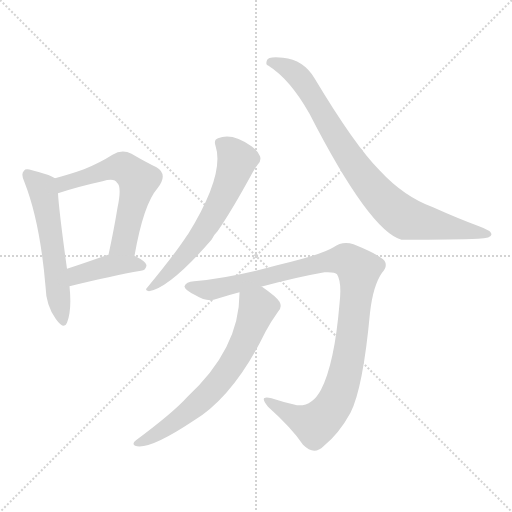
t = 0.00 s
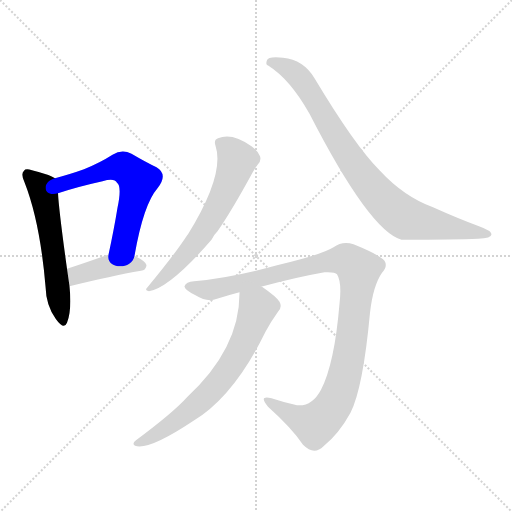
t = 1.18 s
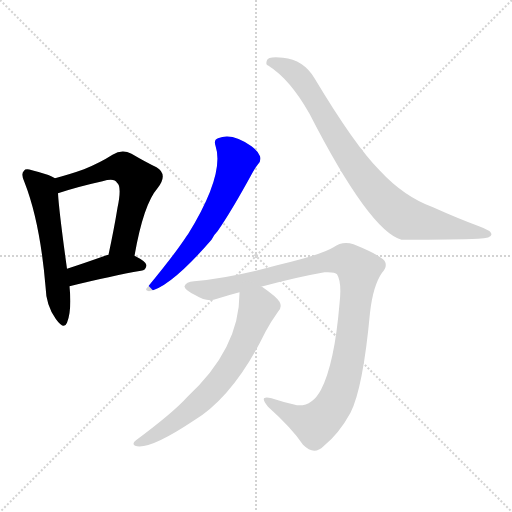
t = 2.36 s
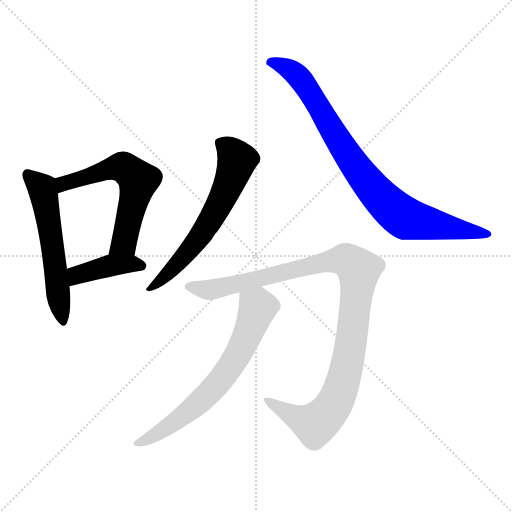
t = 3.54 s
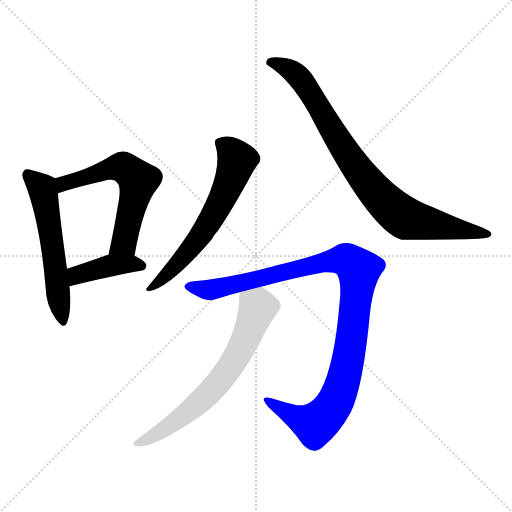
t = 4.72 s
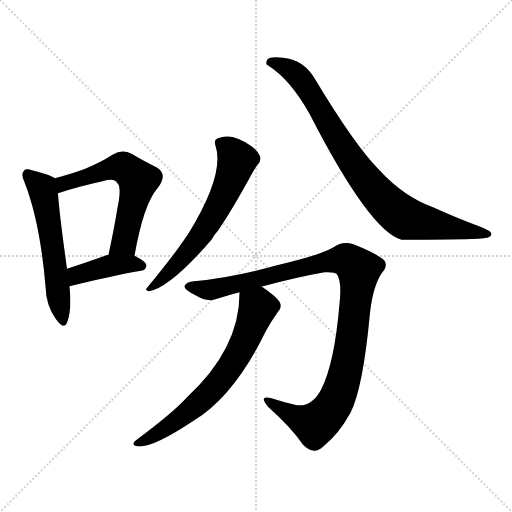
t = 5.90 s

The animated SVG that drew these frames (rendered in a browser with its animation timeline set to each time). Animation: 7 CSS @keyframes rules; one cycle of 5.90 s.

<svg version="1.1" viewBox="0 0 1024 1024" xmlns="http://www.w3.org/2000/svg">
  <g stroke="lightgray" stroke-dasharray="1,1" stroke-width="1" transform="scale(4, 4)">
    <line x1="0" y1="0" x2="256" y2="256"></line>
    <line x1="256" y1="0" x2="0" y2="256"></line>
    <line x1="128" y1="0" x2="128" y2="256"></line>
    <line x1="0" y1="128" x2="256" y2="128"></line>
  </g>
<g transform="scale(1, -1) translate(0, -900)">
   <style type="text/css">
    @keyframes keyframes0 {
      from {
       stroke: blue;
       stroke-dashoffset: 561;
       stroke-width: 128;
       }
       65% {
       animation-timing-function: step-end;
       stroke: blue;
       stroke-dashoffset: 0;
       stroke-width: 128;
       }
       to {
       stroke: black;
       stroke-width: 1024;
       }
       }
       #make-me-a-hanzi-animation-0 {
         animation: keyframes0 0.706543s both;
         animation-delay: 0.000000s;
         animation-timing-function: linear;
       }
    @keyframes keyframes1 {
      from {
       stroke: blue;
       stroke-dashoffset: 588;
       stroke-width: 128;
       }
       66% {
       animation-timing-function: step-end;
       stroke: blue;
       stroke-dashoffset: 0;
       stroke-width: 128;
       }
       to {
       stroke: black;
       stroke-width: 1024;
       }
       }
       #make-me-a-hanzi-animation-1 {
         animation: keyframes1 0.728516s both;
         animation-delay: 0.706543s;
         animation-timing-function: linear;
       }
    @keyframes keyframes2 {
      from {
       stroke: blue;
       stroke-dashoffset: 406;
       stroke-width: 128;
       }
       57% {
       animation-timing-function: step-end;
       stroke: blue;
       stroke-dashoffset: 0;
       stroke-width: 128;
       }
       to {
       stroke: black;
       stroke-width: 1024;
       }
       }
       #make-me-a-hanzi-animation-2 {
         animation: keyframes2 0.580404s both;
         animation-delay: 1.435059s;
         animation-timing-function: linear;
       }
    @keyframes keyframes3 {
      from {
       stroke: blue;
       stroke-dashoffset: 614;
       stroke-width: 128;
       }
       67% {
       animation-timing-function: step-end;
       stroke: blue;
       stroke-dashoffset: 0;
       stroke-width: 128;
       }
       to {
       stroke: black;
       stroke-width: 1024;
       }
       }
       #make-me-a-hanzi-animation-3 {
         animation: keyframes3 0.749674s both;
         animation-delay: 2.015462s;
         animation-timing-function: linear;
       }
    @keyframes keyframes4 {
      from {
       stroke: blue;
       stroke-dashoffset: 844;
       stroke-width: 128;
       }
       73% {
       animation-timing-function: step-end;
       stroke: blue;
       stroke-dashoffset: 0;
       stroke-width: 128;
       }
       to {
       stroke: black;
       stroke-width: 1024;
       }
       }
       #make-me-a-hanzi-animation-4 {
         animation: keyframes4 0.936849s both;
         animation-delay: 2.765137s;
         animation-timing-function: linear;
       }
    @keyframes keyframes5 {
      from {
       stroke: blue;
       stroke-dashoffset: 1044;
       stroke-width: 128;
       }
       77% {
       animation-timing-function: step-end;
       stroke: blue;
       stroke-dashoffset: 0;
       stroke-width: 128;
       }
       to {
       stroke: black;
       stroke-width: 1024;
       }
       }
       #make-me-a-hanzi-animation-5 {
         animation: keyframes5 1.099609s both;
         animation-delay: 3.701986s;
         animation-timing-function: linear;
       }
    @keyframes keyframes6 {
      from {
       stroke: blue;
       stroke-dashoffset: 666;
       stroke-width: 128;
       }
       68% {
       animation-timing-function: step-end;
       stroke: blue;
       stroke-dashoffset: 0;
       stroke-width: 128;
       }
       to {
       stroke: black;
       stroke-width: 1024;
       }
       }
       #make-me-a-hanzi-animation-6 {
         animation: keyframes6 0.791992s both;
         animation-delay: 4.801595s;
         animation-timing-function: linear;
       }
</style>
<path d="M 110.0 543.5 Q 100.0 550.5 64.0 559.5 Q 51.0 563.5 48.0 558.5 Q 41.0 552.5 49.0 535.5 Q 80.0 456.5 91.0 327.5 Q 92.0 288.5 112.0 261.5 Q 128.0 239.5 134.0 254.5 Q 144.0 279.5 139.0 327.5 L 134.0 362.5 Q 118.0 477.5 116.0 513.5 C 114.0 541.5 114.0 541.5 110.0 543.5 Z" fill="lightgray"></path> 
<path d="M 269.0 388.5 Q 287.0 491.5 315.0 523.5 Q 337.0 551.5 313.0 565.5 Q 292.0 575.5 263.0 592.5 Q 244.0 602.5 225.0 590.5 Q 200.0 574.5 168.0 561.5 Q 143.0 552.5 110.0 543.5 C 81.0 535.5 87.0 504.5 116.0 513.5 Q 155.0 526.5 205.0 537.5 Q 229.0 544.5 234.0 534.5 Q 244.0 527.5 235.0 484.5 Q 228.0 441.5 217.0 390.5 C 211.0 361.5 264.0 358.5 269.0 388.5 Z" fill="lightgray"></path> 
<path d="M 139.0 327.5 Q 224.0 348.5 282.0 358.5 Q 292.0 359.5 293.0 369.5 Q 293.0 376.5 269.0 388.5 L 217.0 390.5 Q 214.0 390.5 213.0 389.5 Q 168.0 373.5 134.0 362.5 C 105.0 353.5 110.0 320.5 139.0 327.5 Z" fill="lightgray"></path> 
<path d="M 431.0 608.5 Q 450.0 551.5 376.0 431.5 Q 375.0 430.5 373.0 427.5 Q 351.0 393.5 295.0 325.5 Q 288.0 318.5 298.0 317.5 Q 340.0 324.5 423.0 420.5 Q 427.0 429.5 435.0 437.5 Q 463.0 477.5 506.0 556.5 Q 512.0 566.5 516.0 571.5 Q 523.0 578.5 520.0 587.5 Q 517.0 597.5 503.0 607.5 Q 464.0 635.5 436.0 623.5 Q 427.0 620.5 431.0 608.5 Z" fill="lightgray"></path> 
<path d="M 537.0 768.5 Q 580.0 741.5 619.0 672.5 Q 739.0 438.5 803.0 420.5 Q 912.0 420.5 956.0 422.5 Q 983.0 423.5 983.0 431.5 Q 983.0 438.5 958.0 447.5 Q 915.0 463.5 866.0 485.5 Q 808.0 506.5 759.0 559.5 Q 710.0 608.5 629.0 743.5 Q 607.0 780.5 566.0 784.5 Q 536.0 787.5 534.0 779.5 Q 530.0 770.5 537.0 768.5 Z" fill="lightgray"></path> 
<path d="M 522.0 326.5 Q 592.0 345.5 649.0 355.5 Q 670.0 356.5 674.0 351.5 Q 684.0 335.5 679.0 292.5 Q 669.0 172.5 642.0 120.5 Q 624.0 86.5 594.0 89.5 Q 567.0 95.5 543.0 103.5 Q 516.0 110.5 536.0 86.5 Q 584.0 43.5 606.0 10.5 Q 628.0 -11.5 647.0 7.5 Q 678.0 32.5 701.0 74.5 Q 726.0 123.5 740.0 274.5 Q 746.0 328.5 764.0 354.5 Q 776.0 367.5 769.0 378.5 Q 759.0 390.5 707.0 411.5 Q 685.0 418.5 667.0 405.5 Q 643.0 390.5 554.0 369.5 Q 464.0 344.5 388.0 337.5 Q 372.0 336.5 369.0 327.5 Q 368.0 320.5 391.0 309.5 Q 415.0 294.5 434.0 302.5 Q 456.0 309.5 479.0 315.5 L 522.0 326.5 Z" fill="lightgray"></path> 
<path d="M 479.0 315.5 Q 480.0 203.5 374.0 105.5 Q 346.0 74.5 272.0 19.5 Q 263.0 12.5 270.0 8.5 Q 297.0 -1.5 387.0 58.5 Q 468.0 107.5 531.0 236.5 Q 541.0 255.5 556.0 276.5 Q 565.0 285.5 559.0 296.5 Q 553.0 306.5 524.0 326.5 Q 523.0 327.5 522.0 326.5 C 496.0 341.5 480.0 345.5 479.0 315.5 Z" fill="lightgray"></path> 
      <clipPath id="make-me-a-hanzi-clip-0">
      <path d="M 110.0 543.5 Q 100.0 550.5 64.0 559.5 Q 51.0 563.5 48.0 558.5 Q 41.0 552.5 49.0 535.5 Q 80.0 456.5 91.0 327.5 Q 92.0 288.5 112.0 261.5 Q 128.0 239.5 134.0 254.5 Q 144.0 279.5 139.0 327.5 L 134.0 362.5 Q 118.0 477.5 116.0 513.5 C 114.0 541.5 114.0 541.5 110.0 543.5 Z" fill="lightgray"></path>
      </clipPath>
      <path clip-path="url(#make-me-a-hanzi-clip-0)" d="M 55.0 550.5 L 87.0 514.5 L 124.0 260.5 " fill="none" id="make-me-a-hanzi-animation-0" stroke-dasharray="433 866" stroke-linecap="round"></path>

      <clipPath id="make-me-a-hanzi-clip-1">
      <path d="M 269.0 388.5 Q 287.0 491.5 315.0 523.5 Q 337.0 551.5 313.0 565.5 Q 292.0 575.5 263.0 592.5 Q 244.0 602.5 225.0 590.5 Q 200.0 574.5 168.0 561.5 Q 143.0 552.5 110.0 543.5 C 81.0 535.5 87.0 504.5 116.0 513.5 Q 155.0 526.5 205.0 537.5 Q 229.0 544.5 234.0 534.5 Q 244.0 527.5 235.0 484.5 Q 228.0 441.5 217.0 390.5 C 211.0 361.5 264.0 358.5 269.0 388.5 Z" fill="lightgray"></path>
      </clipPath>
      <path clip-path="url(#make-me-a-hanzi-clip-1)" d="M 121.0 522.5 L 138.0 536.5 L 231.0 565.5 L 247.0 564.5 L 277.0 539.5 L 248.0 414.5 L 224.0 397.5 " fill="none" id="make-me-a-hanzi-animation-1" stroke-dasharray="460 920" stroke-linecap="round"></path>

      <clipPath id="make-me-a-hanzi-clip-2">
      <path d="M 139.0 327.5 Q 224.0 348.5 282.0 358.5 Q 292.0 359.5 293.0 369.5 Q 293.0 376.5 269.0 388.5 L 217.0 390.5 Q 214.0 390.5 213.0 389.5 Q 168.0 373.5 134.0 362.5 C 105.0 353.5 110.0 320.5 139.0 327.5 Z" fill="lightgray"></path>
      </clipPath>
      <path clip-path="url(#make-me-a-hanzi-clip-2)" d="M 146.0 334.5 L 151.0 347.5 L 213.0 367.5 L 272.0 372.5 L 283.0 368.5 " fill="none" id="make-me-a-hanzi-animation-2" stroke-dasharray="278 556" stroke-linecap="round"></path>

      <clipPath id="make-me-a-hanzi-clip-3">
      <path d="M 431.0 608.5 Q 450.0 551.5 376.0 431.5 Q 375.0 430.5 373.0 427.5 Q 351.0 393.5 295.0 325.5 Q 288.0 318.5 298.0 317.5 Q 340.0 324.5 423.0 420.5 Q 427.0 429.5 435.0 437.5 Q 463.0 477.5 506.0 556.5 Q 512.0 566.5 516.0 571.5 Q 523.0 578.5 520.0 587.5 Q 517.0 597.5 503.0 607.5 Q 464.0 635.5 436.0 623.5 Q 427.0 620.5 431.0 608.5 Z" fill="lightgray"></path>
      </clipPath>
      <path clip-path="url(#make-me-a-hanzi-clip-3)" d="M 445.0 612.5 L 474.0 579.5 L 437.0 488.5 L 387.0 409.5 L 332.0 348.5 L 301.0 323.5 " fill="none" id="make-me-a-hanzi-animation-3" stroke-dasharray="486 972" stroke-linecap="round"></path>

      <clipPath id="make-me-a-hanzi-clip-4">
      <path d="M 537.0 768.5 Q 580.0 741.5 619.0 672.5 Q 739.0 438.5 803.0 420.5 Q 912.0 420.5 956.0 422.5 Q 983.0 423.5 983.0 431.5 Q 983.0 438.5 958.0 447.5 Q 915.0 463.5 866.0 485.5 Q 808.0 506.5 759.0 559.5 Q 710.0 608.5 629.0 743.5 Q 607.0 780.5 566.0 784.5 Q 536.0 787.5 534.0 779.5 Q 530.0 770.5 537.0 768.5 Z" fill="lightgray"></path>
      </clipPath>
      <path clip-path="url(#make-me-a-hanzi-clip-4)" d="M 542.0 775.5 L 571.0 766.5 L 598.0 746.5 L 705.0 574.5 L 792.0 476.5 L 834.0 457.5 L 976.0 432.5 " fill="none" id="make-me-a-hanzi-animation-4" stroke-dasharray="716 1432" stroke-linecap="round"></path>

      <clipPath id="make-me-a-hanzi-clip-5">
      <path d="M 522.0 326.5 Q 592.0 345.5 649.0 355.5 Q 670.0 356.5 674.0 351.5 Q 684.0 335.5 679.0 292.5 Q 669.0 172.5 642.0 120.5 Q 624.0 86.5 594.0 89.5 Q 567.0 95.5 543.0 103.5 Q 516.0 110.5 536.0 86.5 Q 584.0 43.5 606.0 10.5 Q 628.0 -11.5 647.0 7.5 Q 678.0 32.5 701.0 74.5 Q 726.0 123.5 740.0 274.5 Q 746.0 328.5 764.0 354.5 Q 776.0 367.5 769.0 378.5 Q 759.0 390.5 707.0 411.5 Q 685.0 418.5 667.0 405.5 Q 643.0 390.5 554.0 369.5 Q 464.0 344.5 388.0 337.5 Q 372.0 336.5 369.0 327.5 Q 368.0 320.5 391.0 309.5 Q 415.0 294.5 434.0 302.5 Q 456.0 309.5 479.0 315.5 L 522.0 326.5 Z" fill="lightgray"></path>
      </clipPath>
      <path clip-path="url(#make-me-a-hanzi-clip-5)" d="M 377.0 326.5 L 417.0 319.5 L 436.0 322.5 L 676.0 380.5 L 694.0 379.5 L 716.0 361.5 L 698.0 187.5 L 684.0 129.5 L 665.0 86.5 L 629.0 51.5 L 536.0 96.5 " fill="none" id="make-me-a-hanzi-animation-5" stroke-dasharray="916 1832" stroke-linecap="round"></path>

      <clipPath id="make-me-a-hanzi-clip-6">
      <path d="M 479.0 315.5 Q 480.0 203.5 374.0 105.5 Q 346.0 74.5 272.0 19.5 Q 263.0 12.5 270.0 8.5 Q 297.0 -1.5 387.0 58.5 Q 468.0 107.5 531.0 236.5 Q 541.0 255.5 556.0 276.5 Q 565.0 285.5 559.0 296.5 Q 553.0 306.5 524.0 326.5 Q 523.0 327.5 522.0 326.5 C 496.0 341.5 480.0 345.5 479.0 315.5 Z" fill="lightgray"></path>
      </clipPath>
      <path clip-path="url(#make-me-a-hanzi-clip-6)" d="M 489.0 307.5 L 516.0 285.5 L 493.0 225.5 L 453.0 154.5 L 366.0 66.5 L 275.0 13.5 " fill="none" id="make-me-a-hanzi-animation-6" stroke-dasharray="538 1076" stroke-linecap="round"></path>

</g>
</svg>
